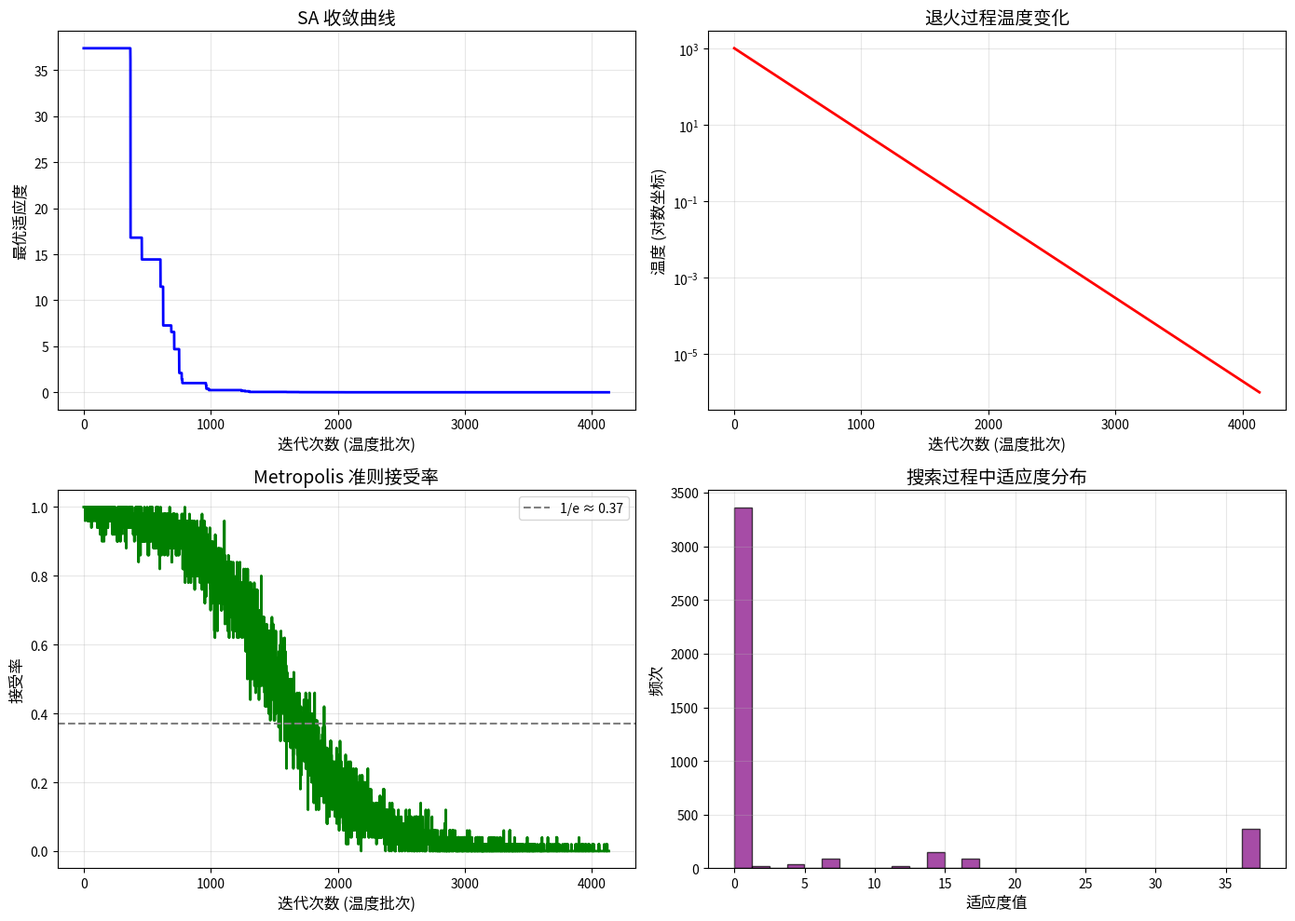

Reproduce this figure in Python. (Note: this script raises an exception after producing the figure.)
"""
启发式算法 - 模拟退火 (Simulated Annealing, SA)

问题描述:
使用 SA 求解组合优化问题，应用于线缆布线路径优化

算法原理:
1. 初始化：随机生成初始解，设置初始温度
2. 产生新解：在当前解的邻域内随机扰动
3. 评估：计算新解的适应度
4. Metropolis 准则接受:
   - 如果新解更好：接受
   - 如果新解更差：以概率 exp(-ΔE/T) 接受
5. 降温：T = T * cooling_rate
6. 重复 2-5 直到温度低于阈值

核心思想:
- 高温时：接受较差解的概率高，有利于跳出局部最优
- 低温时：几乎只接受更好的解，趋于收敛

参数说明:
- initial_temp: 初始温度（越高越容易接受差解）
- cooling_rate: 降温系数 (0.9-0.99)
- min_temp: 终止温度
"""

import numpy as np
import matplotlib.pyplot as plt
from typing import List, Tuple, Optional, Callable
import random
import math


class SimulatedAnnealing:
    """模拟退火求解器"""
    
    def __init__(self,
                 initial_temp: float = 1000.0,
                 min_temp: float = 1e-6,
                 cooling_rate: float = 0.995,
                 max_iterations_per_temp: int = 100):
        self.initial_temp = initial_temp
        self.min_temp = min_temp
        self.cooling_rate = cooling_rate
        self.max_iterations_per_temp = max_iterations_per_temp
        
        self.current_solution: Optional[np.ndarray] = None
        self.current_fitness: float = float('inf')
        self.best_solution: Optional[np.ndarray] = None
        self.best_fitness: float = float('inf')
        
        self.history = []  # 记录每代最优适应度
        self.temperature_history = []  # 记录温度变化
        self.acceptance_history = []  # 记录接受率
    
    def initialize(self, initial_solution: np.ndarray, 
                   evaluate_func: Callable[[np.ndarray], float]):
        """初始化求解器"""
        self.current_solution = initial_solution.copy()
        self.current_fitness = evaluate_func(self.current_solution)
        self.best_solution = self.current_solution.copy()
        self.best_fitness = self.current_fitness
    
    def generate_neighbor(self, solution: np.ndarray) -> np.ndarray:
        """
        生成邻域解
        
        这里使用高斯扰动，适用于连续优化
        对于离散问题，可以使用交换、逆转等操作
        """
        neighbor = solution.copy()
        
        # 随机选择一些维度进行扰动
        n_perturb = max(1, len(solution) // 5)
        indices = random.sample(range(len(solution)), n_perturb)
        
        for idx in indices:
            # 高斯扰动
            neighbor[idx] += np.random.normal(0, 1)
        
        return neighbor
    
    def acceptance_probability(self, delta_fitness: float, temperature: float) -> float:
        """
        Metropolis 准则计算接受概率
        
        如果新解更好 (delta < 0)，返回 1
        否则返回 exp(-delta / T)
        """
        if delta_fitness < 0:
            return 1.0
        return math.exp(-delta_fitness / temperature)
    
    def optimize(self, 
                 initial_solution: np.ndarray,
                 evaluate_func: Callable[[np.ndarray], float],
                 verbose: bool = True) -> Tuple[np.ndarray, float]:
        """
        执行模拟退火优化
        
        Args:
            initial_solution: 初始解
            evaluate_func: 适应度评估函数（越小越好）
            verbose: 是否打印进度
        
        Returns:
            (最优解，最优适应度)
        """
        # 初始化
        self.initialize(initial_solution, evaluate_func)
        
        temperature = self.initial_temp
        iteration = 0
        total_accepted = 0
        total_trials = 0
        
        while temperature > self.min_temp:
            accepted_at_temp = 0
            
            for _ in range(self.max_iterations_per_temp):
                # 生成邻域解
                neighbor = self.generate_neighbor(self.current_solution)
                neighbor_fitness = evaluate_func(neighbor)
                
                # 计算适应度变化
                delta_fitness = neighbor_fitness - self.current_fitness
                
                # Metropolis 准则
                if random.random() < self.acceptance_probability(delta_fitness, temperature):
                    self.current_solution = neighbor.copy()
                    self.current_fitness = neighbor_fitness
                    accepted_at_temp += 1
                    total_accepted += 1
                
                # 更新全局最优
                if self.current_fitness < self.best_fitness:
                    self.best_fitness = self.current_fitness
                    self.best_solution = self.current_solution.copy()
                
                total_trials += 1
                iteration += 1
            
            # 记录历史
            self.history.append(self.best_fitness)
            self.temperature_history.append(temperature)
            acceptance_rate = accepted_at_temp / self.max_iterations_per_temp
            self.acceptance_history.append(acceptance_rate)
            
            if verbose and len(self.history) % 50 == 0:
                print(f"迭代 {iteration}, 温度 {temperature:.4f}, "
                      f"最优适应度：{self.best_fitness:.6f}, "
                      f"接受率：{acceptance_rate:.2%}")
            
            # 降温
            temperature *= self.cooling_rate
        
        return self.best_solution, self.best_fitness
    
    def plot_results(self, save_path: Optional[str] = None):
        """绘制优化结果"""
        fig, axes = plt.subplots(2, 2, figsize=(14, 10))
        
        # 1. 收敛曲线
        ax1 = axes[0, 0]
        ax1.plot(self.history, linewidth=2, color='blue')
        ax1.set_xlabel('迭代次数 (温度批次)', fontsize=12)
        ax1.set_ylabel('最优适应度', fontsize=12)
        ax1.set_title('SA 收敛曲线', fontsize=14)
        ax1.grid(True, alpha=0.3)
        
        # 2. 温度变化曲线
        ax2 = axes[0, 1]
        ax2.semilogy(self.temperature_history, linewidth=2, color='red')
        ax2.set_xlabel('迭代次数 (温度批次)', fontsize=12)
        ax2.set_ylabel('温度 (对数坐标)', fontsize=12)
        ax2.set_title('退火过程温度变化', fontsize=14)
        ax2.grid(True, alpha=0.3)
        
        # 3. 接受率变化
        ax3 = axes[1, 0]
        ax3.plot(self.acceptance_history, linewidth=2, color='green')
        ax3.set_xlabel('迭代次数 (温度批次)', fontsize=12)
        ax3.set_ylabel('接受率', fontsize=12)
        ax3.set_title('Metropolis 准则接受率', fontsize=14)
        ax3.grid(True, alpha=0.3)
        ax3.axhline(y=0.37, color='gray', linestyle='--', label='1/e ≈ 0.37')
        ax3.legend()
        
        # 4. 适应度分布直方图
        ax4 = axes[1, 1]
        ax4.hist(self.history, bins=30, color='purple', alpha=0.7, edgecolor='black')
        ax4.set_xlabel('适应度值', fontsize=12)
        ax4.set_ylabel('频次', fontsize=12)
        ax4.set_title('搜索过程中适应度分布', fontsize=14)
        ax4.grid(True, alpha=0.3)
        
        plt.tight_layout()
        
        if save_path:
            plt.savefig(save_path, dpi=150)
            print(f"结果图已保存到：{save_path}")
        
        plt.show()


def test_sa_on_sphere():
    """测试 SA 在 Sphere 函数上的表现"""
    print("=" * 60)
    print("SA 测试 - Sphere 函数")
    print("=" * 60)
    
    # Sphere 函数
    def sphere(x):
        return np.sum(x**2)
    
    # 创建求解器
    sa = SimulatedAnnealing(
        initial_temp=1000.0,
        min_temp=1e-6,
        cooling_rate=0.995,
        max_iterations_per_temp=50
    )
    
    # 随机初始解
    initial_solution = np.random.uniform(-5, 5, 5)
    
    # 执行优化
    best_sol, best_fit = sa.optimize(initial_solution, sphere)
    
    print(f"\n初始解：{initial_solution}")
    print(f"最优解：{best_sol}")
    print(f"最优适应度：{best_fit:.6f}")
    print(f"理论最优值：0.0")
    
    return sa


def test_sa_on_tsp():
    """测试 SA 在 TSP 问题上的表现"""
    print("\n" + "=" * 60)
    print("SA 测试 - TSP 问题")
    print("=" * 60)
    
    # 生成随机城市
    n_cities = 20
    np.random.seed(42)
    cities = np.random.rand(n_cities, 2) * 100
    
    # 距离矩阵
    dist_matrix = np.zeros((n_cities, n_cities))
    for i in range(n_cities):
        for j in range(n_cities):
            dist_matrix[i, j] = np.linalg.norm(cities[i] - cities[j])
    
    def tsp_fitness(tour: np.ndarray) -> float:
        """计算 TSP 路径总长度"""
        total = 0
        for i in range(len(tour) - 1):
            total += dist_matrix[int(tour[i]), int(tour[i+1])]
        total += dist_matrix[int(tour[-1]), int(tour[0])]  # 返回起点
        return total
    
    # 创建求解器
    sa = SimulatedAnnealing(
        initial_temp=10000.0,
        min_temp=1e-4,
        cooling_rate=0.99,
        max_iterations_per_temp=100
    )
    
    # 重写邻域生成（交换两个城市）
    def tsp_neighbor(solution: np.ndarray) -> np.ndarray:
        neighbor = solution.copy()
        i, j = random.sample(range(len(solution)), 2)
        neighbor[i], neighbor[j] = neighbor[j], neighbor[i]
        return neighbor
    
    sa.generate_neighbor = tsp_neighbor
    
    # 初始解（随机排列）
    initial_tour = np.random.permutation(n_cities).astype(float)
    
    # 执行优化
    best_tour, best_length = sa.optimize(initial_tour, tsp_fitness)
    
    print(f"\n城市数量：{n_cities}")
    print(f"初始路径长度：{tsp_fitness(initial_tour):.2f}")
    print(f"最优路径长度：{best_length:.2f}")
    print(f"优化比例：{(1 - best_length/tsp_fitness(initial_tour))*100:.1f}%")
    
    # 可视化
    plt.figure(figsize=(12, 5))
    
    # 左图：城市分布和最优路径
    plt.subplot(1, 2, 1)
    plt.plot(cities[:, 0], cities[:, 1], 'bo', markersize=8, label='城市')
    
    best_tour_int = best_tour.astype(int)
    tour_cities = np.vstack([cities[best_tour_int], cities[best_tour_int[0]]])
    plt.plot(tour_cities[:, 0], tour_cities[:, 1], 'r-o', linewidth=2, markersize=6, label='最优路径')
    
    for i, (x, y) in enumerate(cities):
        plt.annotate(str(i), (x, y), fontsize=8, alpha=0.7)
    
    plt.xlabel('X 坐标', fontsize=12)
    plt.ylabel('Y 坐标', fontsize=12)
    plt.title(f'TSP 最优路径 (长度={best_length:.2f})', fontsize=14)
    plt.legend()
    plt.grid(True, alpha=0.3)
    
    # 右图：收敛曲线
    plt.subplot(1, 2, 2)
    plt.plot(sa.history, linewidth=2, color='blue')
    plt.xlabel('迭代次数', fontsize=12)
    plt.ylabel('路径长度', fontsize=12)
    plt.title('SA 收敛过程', fontsize=14)
    plt.grid(True, alpha=0.3)
    
    plt.tight_layout()
    plt.savefig('/root/.openclaw/workspace/cable-optimization/examples/sa_tsp_result.png', dpi=150)
    print("\nTSP 结果图已保存到：sa_tsp_result.png")
    plt.show()
    
    return sa


def apply_sa_to_cable_routing():
    """
    SA 在线缆布线中的应用示例
    
    问题：优化线缆路径，避开障碍物并最小化长度
    """
    print("\n" + "=" * 60)
    print("SA 应用 - 线缆路径优化")
    print("=" * 60)
    
    # 布线场景
    start = np.array([0, 0])
    end = np.array([10, 10])
    n_control_points = 4
    
    # 障碍物
    obstacles = [
        np.array([3, 4]),
        np.array([5, 6]),
        np.array([7, 5]),
        np.array([4, 7])
    ]
    
    def cable_fitness(positions: np.ndarray) -> float:
        """适应度函数：长度 + 障碍惩罚"""
        control_points = positions.reshape(-1, 2)
        path = np.vstack([start, control_points, end])
        
        # 总长度
        total_length = sum(np.linalg.norm(path[i+1] - path[i]) 
                          for i in range(len(path) - 1))
        
        # 障碍惩罚
        penalty = 0
        min_safe_dist = 1.2
        for cp in control_points:
            for obs in obstacles:
                dist = np.linalg.norm(cp - obs)
                if dist < min_safe_dist:
                    penalty += (min_safe_dist - dist) ** 2 * 50
        
        return total_length + penalty
    
    # 创建求解器
    sa = SimulatedAnnealing(
        initial_temp=5000.0,
        min_temp=1e-5,
        cooling_rate=0.992,
        max_iterations_per_temp=80
    )
    
    # 自定义邻域生成（针对控制点位置）
    def cable_neighbor(solution: np.ndarray) -> np.ndarray:
        neighbor = solution.copy()
        control_points = neighbor.reshape(-1, 2)
        
        # 随机选择一个控制点进行扰动
        idx = random.randint(0, len(control_points) - 1)
        control_points[idx] += np.random.normal(0, 0.5, 2)
        
        # 边界限制
        control_points[idx] = np.clip(control_points[idx], 0, 10)
        
        return neighbor
    
    sa.generate_neighbor = cable_neighbor
    
    # 初始解
    initial_positions = np.random.uniform(0, 10, n_control_points * 2)
    
    # 执行优化
    best_positions, best_fitness = sa.optimize(initial_positions, cable_fitness)
    
    # 可视化
    control_points = best_positions.reshape(-1, 2)
    path = np.vstack([start, control_points, end])
    
    plt.figure(figsize=(10, 8))
    
    # 绘制障碍物
    for obs in obstacles:
        circle = plt.Circle(obs, 1.2, color='red', alpha=0.3)
        plt.gca().add_patch(circle)
        plt.plot(obs[0], obs[1], 'r*', markersize=15)
    
    # 绘制路径
    plt.plot(path[:, 0], path[:, 1], 'b-o', linewidth=2, markersize=8, label='优化路径')
    plt.plot(start[0], start[1], 'gs', markersize=15, label='起点')
    plt.plot(end[0], end[1], 'r^', markersize=15, label='终点')
    
    # 绘制控制点
    plt.plot(control_points[:, 0], control_points[:, 1], 'mo', 
             markersize=12, label='控制点', fillstyle='none')
    
    plt.xlabel('X 坐标', fontsize=12)
    plt.ylabel('Y 坐标', fontsize=12)
    plt.title('SA 优化的线缆布线路径', fontsize=14)
    plt.legend()
    plt.grid(True, alpha=0.3)
    plt.axis('equal')
    plt.xlim(-1, 11)
    plt.ylim(-1, 11)
    plt.tight_layout()
    plt.savefig('/root/.openclaw/workspace/cable-optimization/examples/sa_cable_routing.png', dpi=150)
    print(f"\n优化后线缆总长度：{best_fitness:.2f}")
    print("路径图已保存到：sa_cable_routing.png")
    plt.show()
    
    return sa


if __name__ == "__main__":
    print("\n" + "🔥" * 30)
    print("模拟退火算法 (SA) - 线缆布线优化")
    print("🔥" * 30 + "\n")
    
    # 测试 1: Sphere 函数
    sa1 = test_sa_on_sphere()
    sa1.plot_results('/root/.openclaw/workspace/cable-optimization/examples/sa_sphere_results.png')
    
    # 测试 2: TSP 问题
    sa2 = test_sa_on_tsp()
    
    # 测试 3: 线缆布线应用
    sa3 = apply_sa_to_cable_routing()
    
    print("\n" + "=" * 60)
    print("SA 算法学习完成!")
    print("=" * 60)
    print("\n关键收获:")
    print("1. SA 模拟金属退火过程，通过温度控制搜索")
    print("2. Metropolis 准则允许接受差解，避免局部最优")
    print("3. 退火计划（降温策略）影响收敛质量")
    print("4. 适合组合优化和连续优化问题")
    print("5. 实现简单，参数较少")
    print("\n明日预告：A* 搜索算法")
